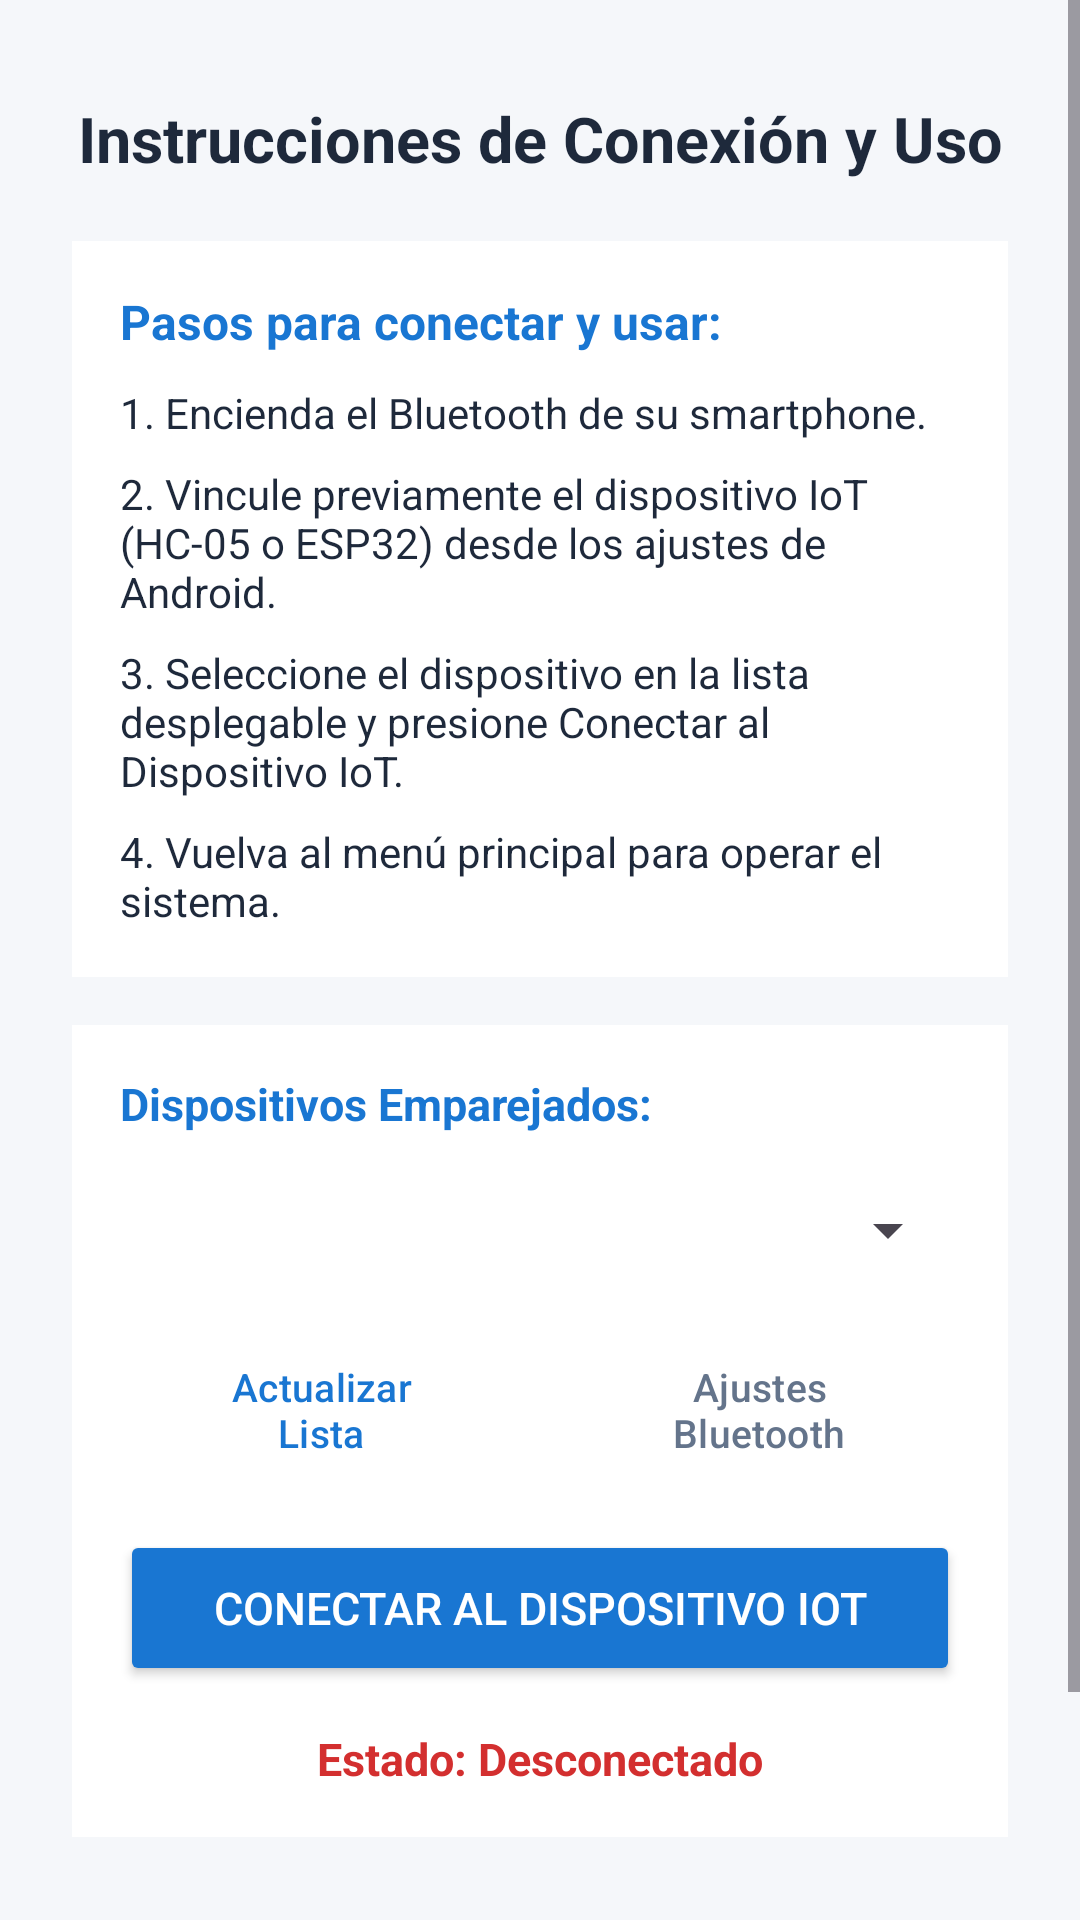

This screen was rendered from an Android layout file. Write that file and the resources it references.
<!-- AndroidManifest.xml: activity theme Theme.Ev3Apertura_de_puerta -->
<!-- res/layout/activity_instructions.xml -->
<?xml version="1.0" encoding="utf-8"?>
<ScrollView xmlns:android="http://schemas.android.com/apk/res/android"
    xmlns:app="http://schemas.android.com/apk/res-auto"
    xmlns:tools="http://schemas.android.com/tools"
    android:id="@+id/instructionsRoot"
    android:layout_width="match_parent"
    android:layout_height="match_parent"
    android:background="@color/bg_light"
    android:fillViewport="true"
    tools:context=".InstructionsActivity">

    <androidx.constraintlayout.widget.ConstraintLayout
        android:layout_width="match_parent"
        android:layout_height="wrap_content"
        android:padding="24dp">

        <TextView
            android:id="@+id/tvTitle"
            android:layout_width="0dp"
            android:layout_height="wrap_content"
            android:layout_marginTop="8dp"
            android:gravity="center"
            android:text="Instrucciones de Conexión y Uso"
            android:textColor="@color/text_primary"
            android:textSize="21sp"
            android:textStyle="bold"
            app:layout_constraintEnd_toEndOf="parent"
            app:layout_constraintStart_toStartOf="parent"
            app:layout_constraintTop_toTopOf="parent" />

        
        <LinearLayout
            android:id="@+id/layoutPasos"
            android:layout_width="0dp"
            android:layout_height="wrap_content"
            android:layout_marginTop="20dp"
            android:background="@color/card_white"
            android:orientation="vertical"
            android:padding="16dp"
            app:layout_constraintEnd_toEndOf="parent"
            app:layout_constraintStart_toStartOf="parent"
            app:layout_constraintTop_toBottomOf="@+id/tvTitle">

            <TextView
                android:layout_width="wrap_content"
                android:layout_height="wrap_content"
                android:layout_marginBottom="10dp"
                android:text="Pasos para conectar y usar:"
                android:textColor="@color/tech_blue_primary"
                android:textSize="16sp"
                android:textStyle="bold" />

            <TextView
                android:layout_width="match_parent"
                android:layout_height="wrap_content"
                android:layout_marginBottom="8dp"
                android:text="1. Encienda el Bluetooth de su smartphone."
                android:textColor="@color/text_primary"
                android:textSize="14sp" />

            <TextView
                android:layout_width="match_parent"
                android:layout_height="wrap_content"
                android:layout_marginBottom="8dp"
                android:text="2. Vincule previamente el dispositivo IoT (HC-05 o ESP32) desde los ajustes de Android."
                android:textColor="@color/text_primary"
                android:textSize="14sp" />

            <TextView
                android:layout_width="match_parent"
                android:layout_height="wrap_content"
                android:layout_marginBottom="8dp"
                android:text="3. Seleccione el dispositivo en la lista desplegable y presione Conectar al Dispositivo IoT."
                android:textColor="@color/text_primary"
                android:textSize="14sp" />

            <TextView
                android:layout_width="match_parent"
                android:layout_height="wrap_content"
                android:text="4. Vuelva al menú principal para operar el sistema."
                android:textColor="@color/text_primary"
                android:textSize="14sp" />

        </LinearLayout>

        
        <LinearLayout
            android:id="@+id/layoutConexion"
            android:layout_width="0dp"
            android:layout_height="wrap_content"
            android:layout_marginTop="16dp"
            android:background="@color/card_white"
            android:orientation="vertical"
            android:padding="16dp"
            app:layout_constraintEnd_toEndOf="parent"
            app:layout_constraintStart_toStartOf="parent"
            app:layout_constraintTop_toBottomOf="@+id/layoutPasos">

            <TextView
                android:id="@+id/tvDeviceListLabel"
                android:layout_width="wrap_content"
                android:layout_height="wrap_content"
                android:layout_marginBottom="8dp"
                android:text="Dispositivos Emparejados:"
                android:textColor="@color/tech_blue_primary"
                android:textSize="15sp"
                android:textStyle="bold" />

            <Spinner
                android:id="@+id/spnDevices"
                android:layout_width="match_parent"
                android:layout_height="48dp"
                android:spinnerMode="dropdown" />

            <LinearLayout
                android:layout_width="match_parent"
                android:layout_height="wrap_content"
                android:layout_marginTop="12dp"
                android:orientation="horizontal"
                android:weightSum="2">

                <Button
                    android:id="@+id/btnScanOrRefresh"
                    style="@style/Widget.Material3.Button.OutlinedButton"
                    android:layout_width="0dp"
                    android:layout_height="wrap_content"
                    android:layout_marginEnd="6dp"
                    android:layout_weight="1"
                    android:text="Actualizar Lista"
                    android:textColor="@color/tech_blue_primary"
                    android:textSize="13sp"
                    app:strokeColor="@color/tech_blue_primary" />

                <Button
                    android:id="@+id/btnOpenSettings"
                    style="@style/Widget.Material3.Button.OutlinedButton"
                    android:layout_width="0dp"
                    android:layout_height="wrap_content"
                    android:layout_marginStart="6dp"
                    android:layout_weight="1"
                    android:text="Ajustes Bluetooth"
                    android:textColor="@color/text_secondary"
                    android:textSize="13sp"
                    app:strokeColor="@color/border_gray" />

            </LinearLayout>

            <Button
                android:id="@+id/btnConnectDevice"
                android:layout_width="match_parent"
                android:layout_height="52dp"
                android:layout_marginTop="16dp"
                android:backgroundTint="@color/tech_blue_primary"
                android:text="Conectar al Dispositivo IoT"
                android:textColor="@color/white"
                android:textSize="15sp" />

            <TextView
                android:id="@+id/tvConnectionStatus"
                android:layout_width="match_parent"
                android:layout_height="wrap_content"
                android:layout_marginTop="14dp"
                android:gravity="center"
                android:text="Estado: Desconectado"
                android:textColor="@color/state_inactive_red"
                android:textSize="15sp"
                android:textStyle="bold" />

        </LinearLayout>

        <Button
            android:id="@+id/btnBackToMain"
            style="@style/Widget.Material3.Button.OutlinedButton"
            android:layout_width="0dp"
            android:layout_height="50dp"
            android:layout_marginTop="24dp"
            android:layout_marginBottom="16dp"
            android:text="Volver al Menú Principal"
            android:textColor="@color/text_primary"
            android:textSize="15sp"
            app:strokeColor="@color/border_gray"
            app:layout_constraintBottom_toBottomOf="parent"
            app:layout_constraintEnd_toEndOf="parent"
            app:layout_constraintStart_toStartOf="parent"
            app:layout_constraintTop_toBottomOf="@+id/layoutConexion" />

    </androidx.constraintlayout.widget.ConstraintLayout>

</ScrollView>
<!-- resources referenced by this layout -->
<resources>
  <color name="bg_light">#F5F7FA</color>
  <color name="border_gray">#D0D7DE</color>
  <color name="card_white">#FFFFFF</color>
  <color name="state_inactive_red">#D32F2F</color>
  <color name="tech_blue_primary">#1976D2</color>
  <color name="text_primary">#1E293B</color>
  <color name="text_secondary">#64748B</color>
  <color name="white">#FFFFFFFF</color>
  <style name="Theme.Ev3Apertura_de_puerta" parent="Base.Theme.Ev3Apertura_de_puerta" />
  <style name="Base.Theme.Ev3Apertura_de_puerta" parent="Theme.Material3.Light.NoActionBar">
          <item name="colorPrimary">@color/tech_blue_primary</item>
      </style>
</resources>
